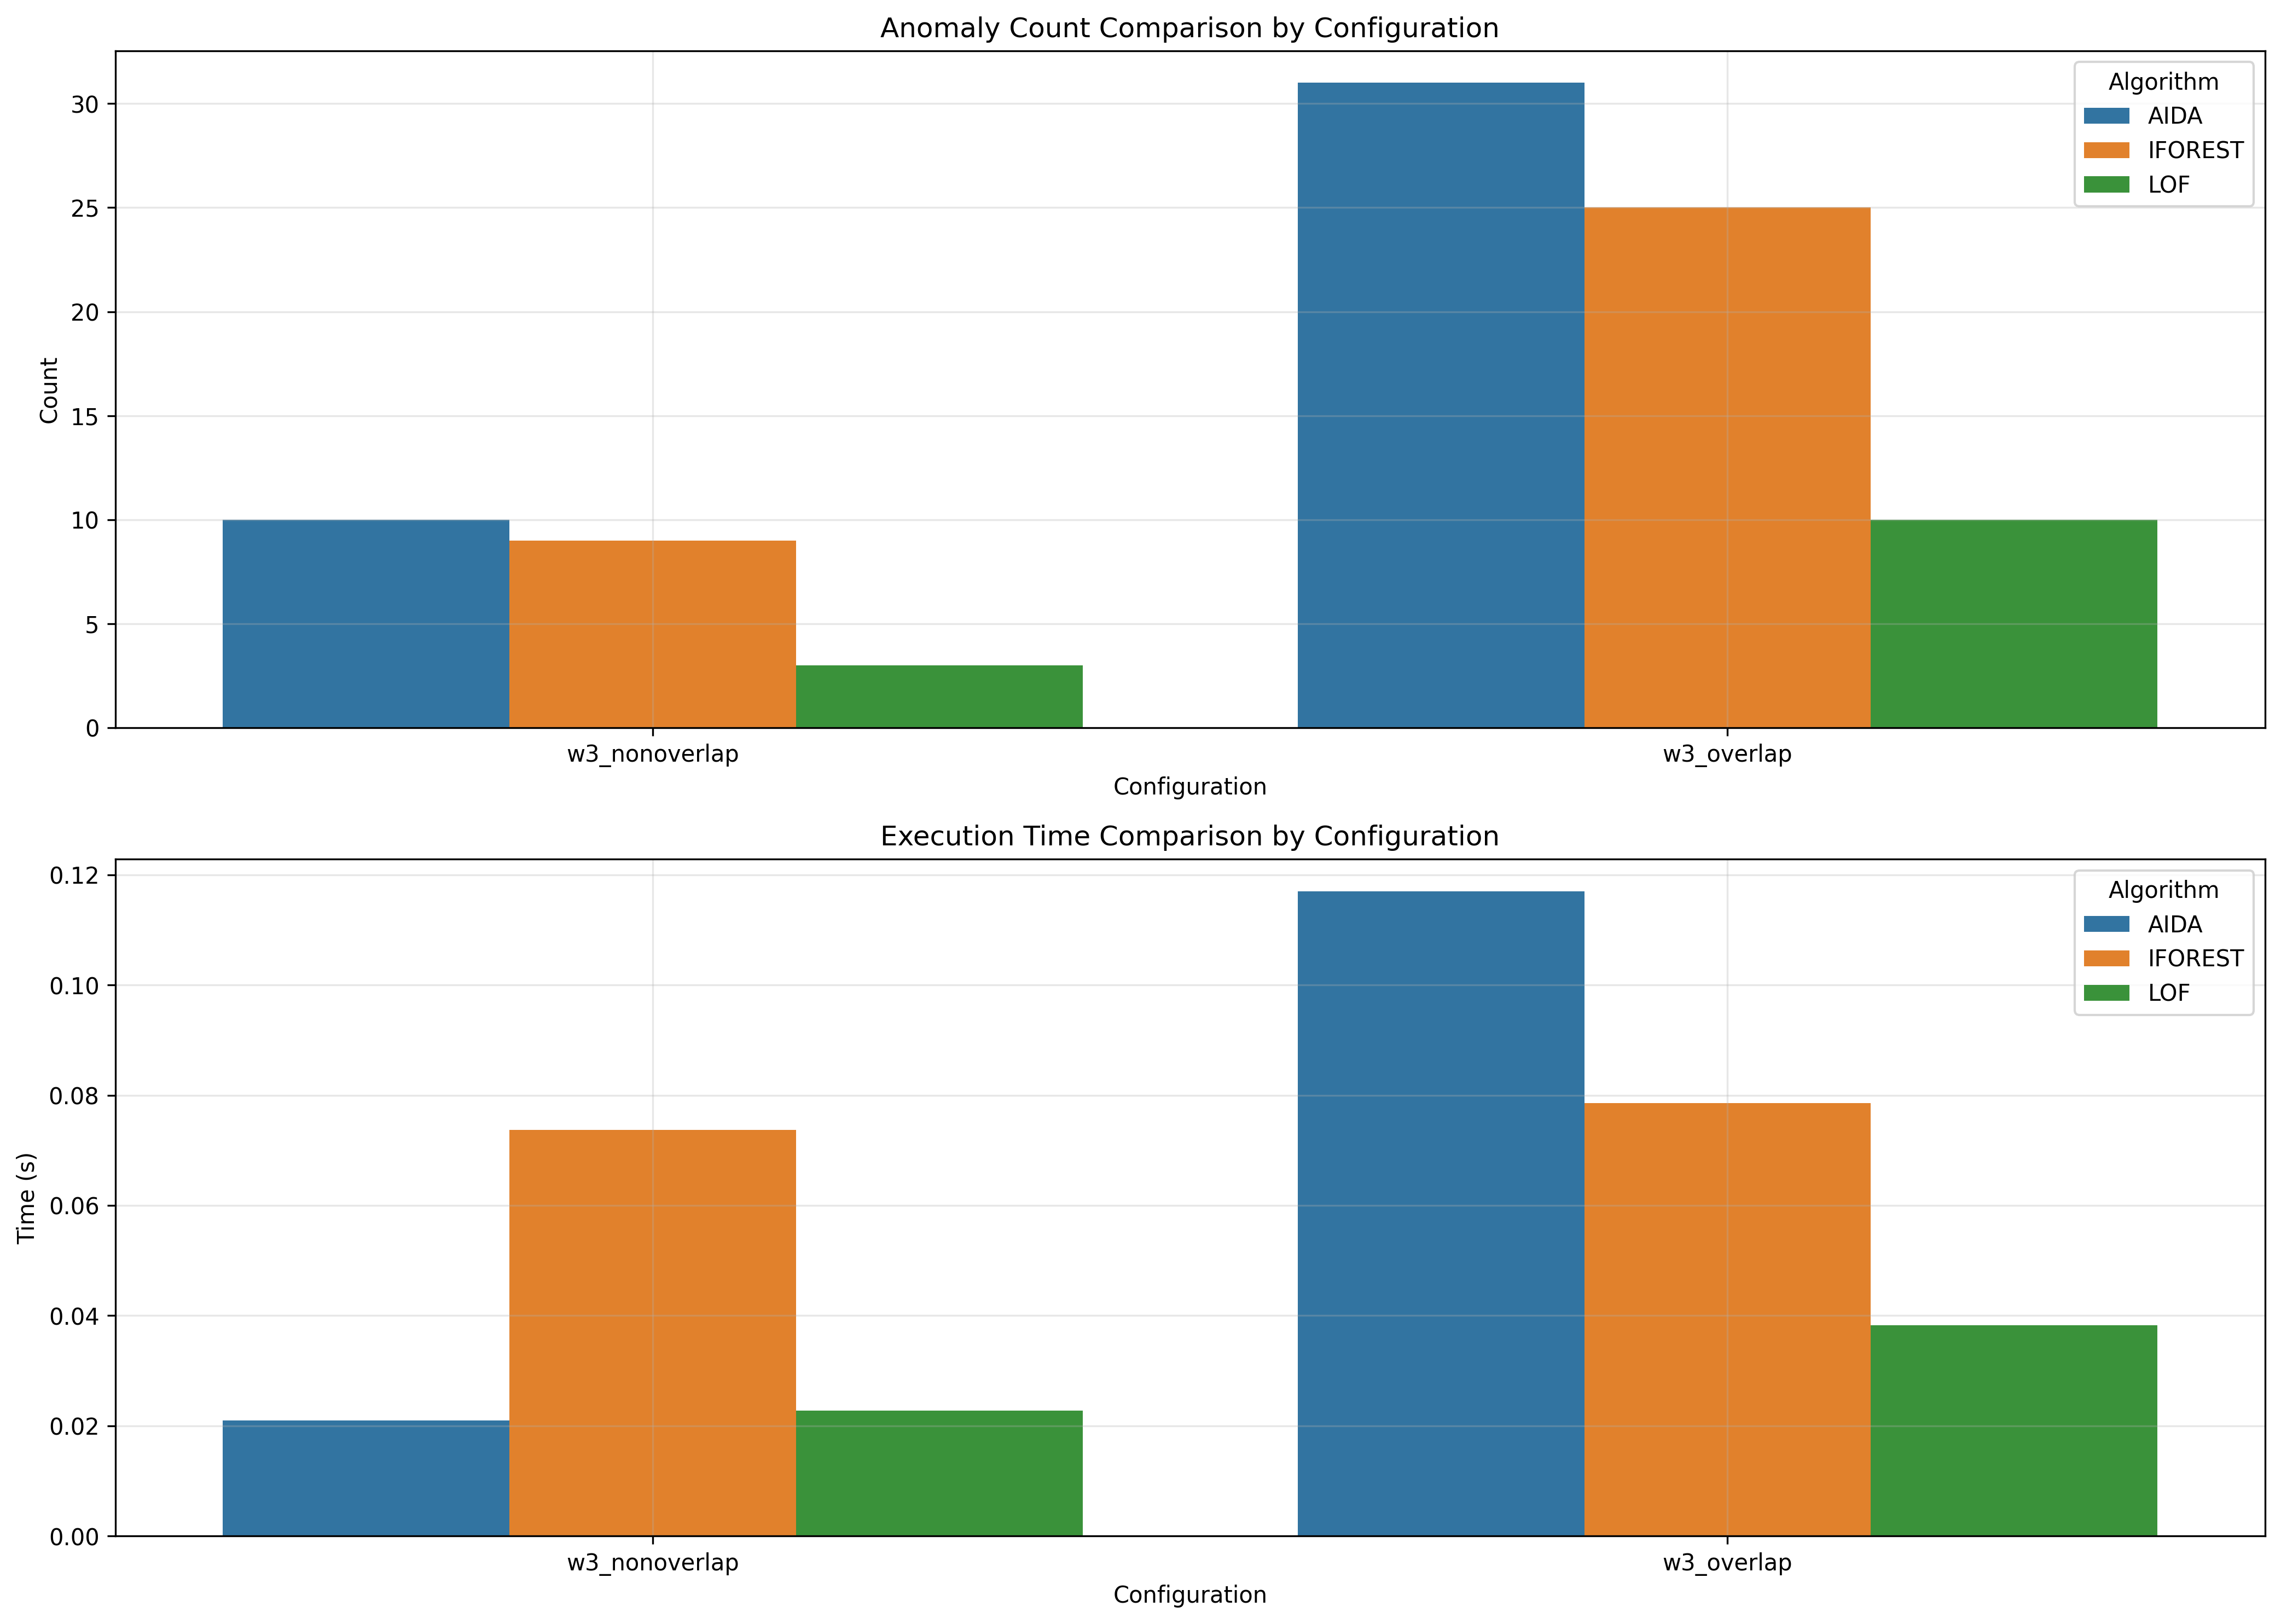

Data behind this chart, as committed beside it:
window_size, overlap_type, aida_count, iforest_count, lof_count, aida_time, iforest_time, lof_time
3, nonoverlap, 10, 9, 3, 0.021, 0.07373, 0.02272
3, overlap, 31, 25, 10, 0.117, 0.07852, 0.03821
